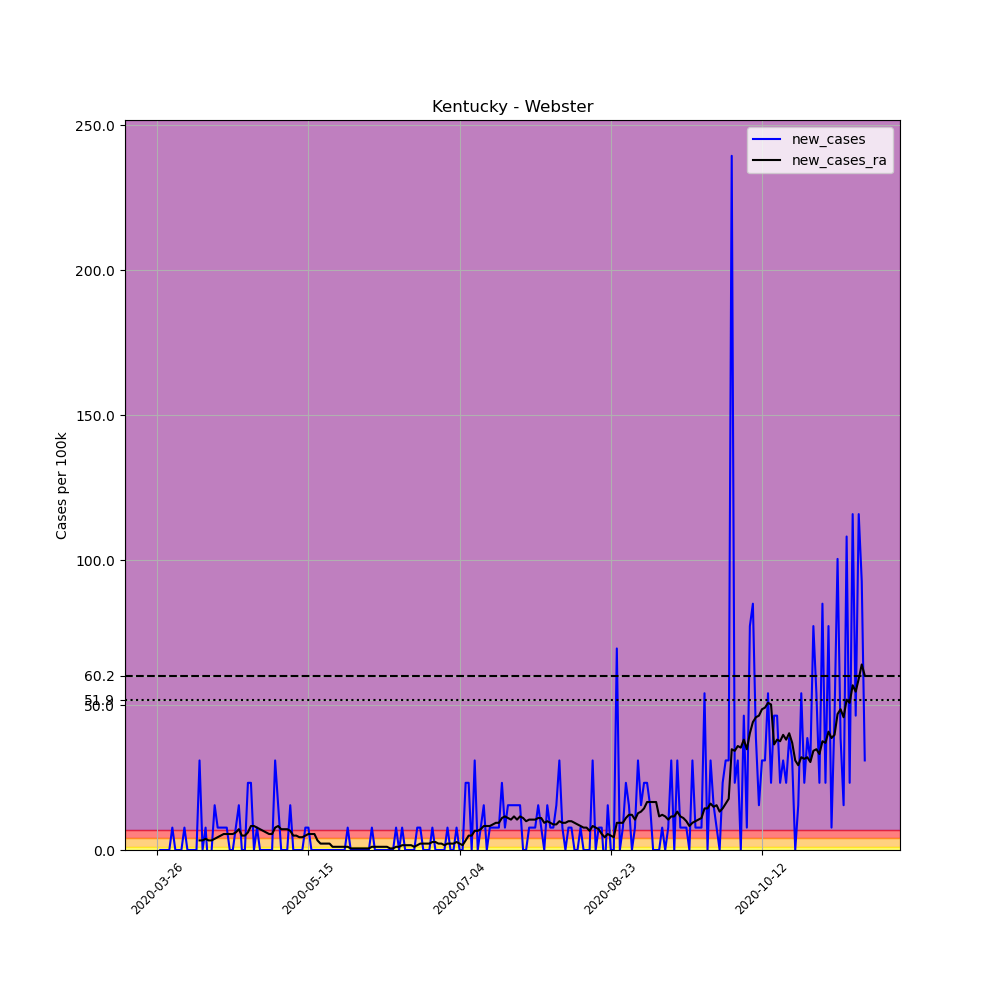

Data behind this chart, as committed beside it:
, date, county, state, fips, cases, deaths, COUNTY, STNAME, CTYNAME, POPESTIMATE2019, per_100k, new_cases, new_cases_ra
375928, 2020-03-26, Webster, Kentucky, 21233, 1, 0, 233, Kentucky, Webster, 12942, 7.727, , 
375929, 2020-03-27, Webster, Kentucky, 21233, 1, 0, 233, Kentucky, Webster, 12942, 7.727, 0.0, 
375930, 2020-03-28, Webster, Kentucky, 21233, 1, 0, 233, Kentucky, Webster, 12942, 7.727, 0.0, 
375931, 2020-03-29, Webster, Kentucky, 21233, 1, 0, 233, Kentucky, Webster, 12942, 7.727, 0.0, 
375932, 2020-03-30, Webster, Kentucky, 21233, 1, 0, 233, Kentucky, Webster, 12942, 7.727, 0.0, 
375933, 2020-03-31, Webster, Kentucky, 21233, 2, 0, 233, Kentucky, Webster, 12942, 15.45, 7.727, 
375934, 2020-04-01, Webster, Kentucky, 21233, 2, 0, 233, Kentucky, Webster, 12942, 15.45, 0.0, 
375935, 2020-04-02, Webster, Kentucky, 21233, 2, 0, 233, Kentucky, Webster, 12942, 15.45, 0.0, 
375936, 2020-04-03, Webster, Kentucky, 21233, 2, 0, 233, Kentucky, Webster, 12942, 15.45, 0.0, 
375937, 2020-04-04, Webster, Kentucky, 21233, 3, 0, 233, Kentucky, Webster, 12942, 23.18, 7.727, 
375938, 2020-04-05, Webster, Kentucky, 21233, 3, 0, 233, Kentucky, Webster, 12942, 23.18, 0.0, 
375939, 2020-04-06, Webster, Kentucky, 21233, 3, 0, 233, Kentucky, Webster, 12942, 23.18, 0.0, 
375940, 2020-04-07, Webster, Kentucky, 21233, 3, 0, 233, Kentucky, Webster, 12942, 23.18, 0.0, 
375941, 2020-04-08, Webster, Kentucky, 21233, 3, 0, 233, Kentucky, Webster, 12942, 23.18, 0.0, 
375942, 2020-04-09, Webster, Kentucky, 21233, 7, 0, 233, Kentucky, Webster, 12942, 54.09, 30.91, 3.311
375943, 2020-04-10, Webster, Kentucky, 21233, 7, 0, 233, Kentucky, Webster, 12942, 54.09, 0.0, 3.311
375944, 2020-04-11, Webster, Kentucky, 21233, 8, 0, 233, Kentucky, Webster, 12942, 61.81, 7.727, 3.863
375945, 2020-04-12, Webster, Kentucky, 21233, 7, 0, 233, Kentucky, Webster, 12942, 54.09, -7.727, 3.311
375946, 2020-04-13, Webster, Kentucky, 21233, 7, 0, 233, Kentucky, Webster, 12942, 54.09, 0.0, 3.311
375947, 2020-04-14, Webster, Kentucky, 21233, 9, 0, 233, Kentucky, Webster, 12942, 69.54, 15.45, 3.863
375948, 2020-04-15, Webster, Kentucky, 21233, 10, 0, 233, Kentucky, Webster, 12942, 77.27, 7.727, 4.415
375949, 2020-04-16, Webster, Kentucky, 21233, 11, 0, 233, Kentucky, Webster, 12942, 84.99, 7.727, 4.967
375950, 2020-04-17, Webster, Kentucky, 21233, 12, 0, 233, Kentucky, Webster, 12942, 92.72, 7.727, 5.519
375951, 2020-04-18, Webster, Kentucky, 21233, 13, 0, 233, Kentucky, Webster, 12942, 100.4, 7.727, 5.519
375952, 2020-04-19, Webster, Kentucky, 21233, 13, 0, 233, Kentucky, Webster, 12942, 100.4, 0.0, 5.519
375953, 2020-04-20, Webster, Kentucky, 21233, 13, 0, 233, Kentucky, Webster, 12942, 100.4, 0.0, 5.519
375954, 2020-04-21, Webster, Kentucky, 21233, 14, 0, 233, Kentucky, Webster, 12942, 108.2, 7.727, 6.071
375955, 2020-04-22, Webster, Kentucky, 21233, 16, 0, 233, Kentucky, Webster, 12942, 123.6, 15.45, 7.175
375956, 2020-04-23, Webster, Kentucky, 21233, 16, 0, 233, Kentucky, Webster, 12942, 123.6, 0.0, 4.967
375957, 2020-04-24, Webster, Kentucky, 21233, 16, 0, 233, Kentucky, Webster, 12942, 123.6, 0.0, 4.967
375958, 2020-04-25, Webster, Kentucky, 21233, 19, 0, 233, Kentucky, Webster, 12942, 146.8, 23.18, 6.071
375959, 2020-04-26, Webster, Kentucky, 21233, 22, 0, 233, Kentucky, Webster, 12942, 170, 23.18, 8.279
375960, 2020-04-27, Webster, Kentucky, 21233, 22, 0, 233, Kentucky, Webster, 12942, 170, 0.0, 8.279
375961, 2020-04-28, Webster, Kentucky, 21233, 23, 0, 233, Kentucky, Webster, 12942, 177.7, 7.727, 7.727
375962, 2020-04-29, Webster, Kentucky, 21233, 23, 0, 233, Kentucky, Webster, 12942, 177.7, 0.0, 7.175
375963, 2020-04-30, Webster, Kentucky, 21233, 23, 0, 233, Kentucky, Webster, 12942, 177.7, 0.0, 6.623
375964, 2020-05-01, Webster, Kentucky, 21233, 23, 0, 233, Kentucky, Webster, 12942, 177.7, 0.0, 6.071
375965, 2020-05-02, Webster, Kentucky, 21233, 23, 0, 233, Kentucky, Webster, 12942, 177.7, 0.0, 5.519
375966, 2020-05-03, Webster, Kentucky, 21233, 23, 0, 233, Kentucky, Webster, 12942, 177.7, 0.0, 5.519
375967, 2020-05-04, Webster, Kentucky, 21233, 27, 0, 233, Kentucky, Webster, 12942, 208.6, 30.91, 7.727
375968, 2020-05-05, Webster, Kentucky, 21233, 29, 0, 233, Kentucky, Webster, 12942, 224.1, 15.45, 8.279
375969, 2020-05-06, Webster, Kentucky, 21233, 29, 0, 233, Kentucky, Webster, 12942, 224.1, 0.0, 7.175
375970, 2020-05-07, Webster, Kentucky, 21233, 29, 0, 233, Kentucky, Webster, 12942, 224.1, 0.0, 7.175
375971, 2020-05-08, Webster, Kentucky, 21233, 29, 0, 233, Kentucky, Webster, 12942, 224.1, 0.0, 7.175
375972, 2020-05-09, Webster, Kentucky, 21233, 31, 0, 233, Kentucky, Webster, 12942, 239.5, 15.45, 6.623
375973, 2020-05-10, Webster, Kentucky, 21233, 31, 0, 233, Kentucky, Webster, 12942, 239.5, 0.0, 4.967
375974, 2020-05-11, Webster, Kentucky, 21233, 31, 0, 233, Kentucky, Webster, 12942, 239.5, 0.0, 4.967
375975, 2020-05-12, Webster, Kentucky, 21233, 31, 0, 233, Kentucky, Webster, 12942, 239.5, 0.0, 4.415
375976, 2020-05-13, Webster, Kentucky, 21233, 31, 0, 233, Kentucky, Webster, 12942, 239.5, 0.0, 4.415
375977, 2020-05-14, Webster, Kentucky, 21233, 32, 0, 233, Kentucky, Webster, 12942, 247.3, 7.727, 4.967
375978, 2020-05-15, Webster, Kentucky, 21233, 33, 0, 233, Kentucky, Webster, 12942, 255, 7.727, 5.519
375979, 2020-05-16, Webster, Kentucky, 21233, 33, 0, 233, Kentucky, Webster, 12942, 255, 0.0, 5.519
375980, 2020-05-17, Webster, Kentucky, 21233, 33, 0, 233, Kentucky, Webster, 12942, 255, 0.0, 5.519
375981, 2020-05-18, Webster, Kentucky, 21233, 33, 0, 233, Kentucky, Webster, 12942, 255, 0.0, 3.311
375982, 2020-05-19, Webster, Kentucky, 21233, 33, 0, 233, Kentucky, Webster, 12942, 255, 0.0, 2.208
375983, 2020-05-20, Webster, Kentucky, 21233, 33, 0, 233, Kentucky, Webster, 12942, 255, 0.0, 2.208
375984, 2020-05-21, Webster, Kentucky, 21233, 33, 0, 233, Kentucky, Webster, 12942, 255, 0.0, 2.208
375985, 2020-05-22, Webster, Kentucky, 21233, 33, 0, 233, Kentucky, Webster, 12942, 255, 0.0, 2.208
375986, 2020-05-23, Webster, Kentucky, 21233, 33, 0, 233, Kentucky, Webster, 12942, 255, 0.0, 1.104
375987, 2020-05-24, Webster, Kentucky, 21233, 33, 0, 233, Kentucky, Webster, 12942, 255, 0.0, 1.104
... 175 more rows
